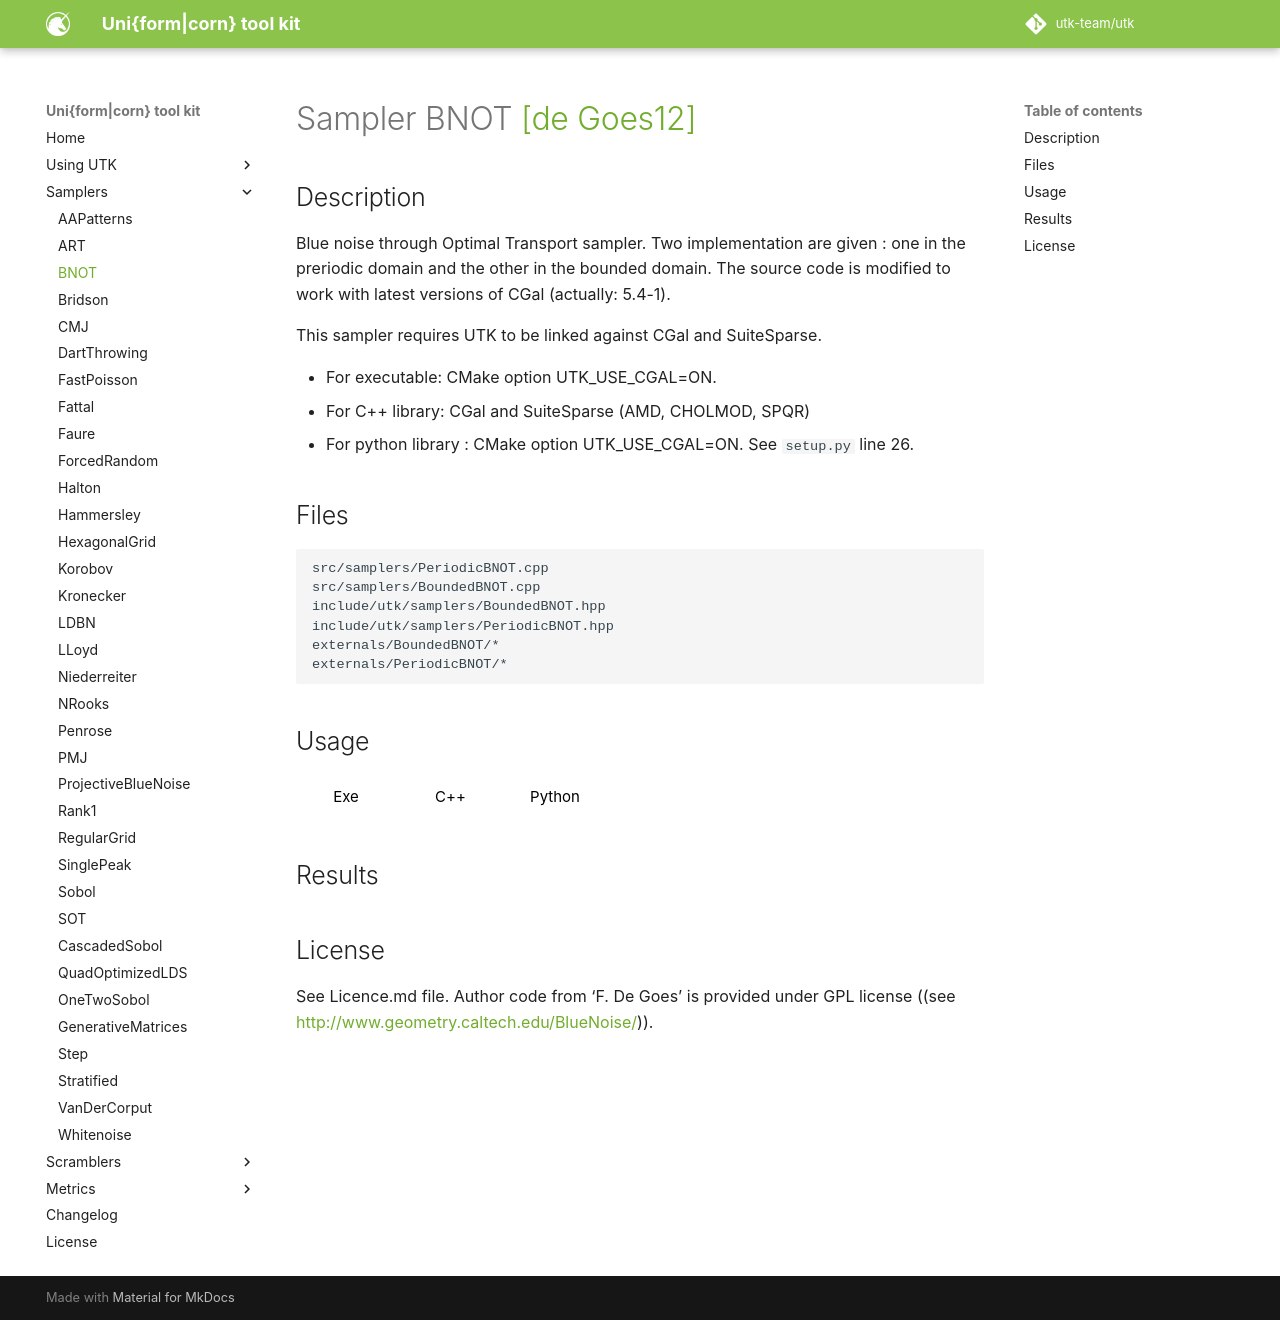

repository: utk-team/utk · page: samplers/BNOT/index.html · generator: mkdocs

# Sampler BNOT [[de Goes12]](http://www.geometry.caltech.edu/BlueNoise/)

## Description

Blue noise through Optimal Transport sampler. Two implementation are given : one in the preriodic
domain and the other in the bounded domain. The source code is modified to work with latest versions of CGal (actually: 5.4-1).

This sampler requires UTK to be linked against CGal and SuiteSparse. 

* For executable: CMake option UTK_USE_CGAL=ON.
* For C++ library: CGal and SuiteSparse (AMD, CHOLMOD, SPQR) 
* For python library : CMake option UTK_USE_CGAL=ON. See `setup.py` line 26.

## Files

```
src/samplers/PeriodicBNOT.cpp  
src/samplers/BoundedBNOT.cpp
include/utk/samplers/BoundedBNOT.hpp
include/utk/samplers/PeriodicBNOT.hpp
externals/BoundedBNOT/*
externals/PeriodicBNOT/*
```

## Usage


<button class="tablink exebutton" onclick="openCode('exe', this)" markdown="1">Exe</button> 
<button class="tablink cppbutton" onclick="openCode('cpp', this)" markdown="1">C++</button> 
<button class="tablink pybutton" onclick="openCode('py', this)" markdown="1">Python</button> 
<br/>
  

<div class="exe tabcontent">

```bash
Sampler BoundedBNOT sampler
Usage: ./src/samplers/BoundedBNOT [OPTIONS]

Options:
  -h,--help                   Print this help message and exit
  -n UINT REQUIRED            Number of points
  -d UINT                     UNUSED ! Here for compatibility with others.
  -s,--seed UINT              Seed (unspecified means 'random')
  -m UINT [1]                 Number of pointsets
  -o,--out TEXT [out.dat]     Output file (format). {i} splits outputs in multiple files and token is replaced by index.
  --silent                    Silence UTK logs
```

```bash
Sampler PeriodicBNOT sampler
Usage: ./src/samplers/PeriodicBNOT [OPTIONS]

Options:
  -h,--help                   Print this help message and exit
  -n UINT REQUIRED            Number of points
  -d UINT                     UNUSED ! Here for compatibility with others.
  -s,--seed UINT              Seed (unspecified means 'random')
  -m UINT [1]                 Number of pointsets
  -o,--out TEXT [out.dat]     Output file (format). {i} splits outputs in multiple files and token is replaced by index.
  --silent                    Silence UTK logs
```

</div>

<div class="cpp tabcontent">

```  cpp
#include <utk/utils/PointsetIO.hpp>
#include <utk/utils/Pointset.hpp>
#include <utk/samplers/SamplerPeriodicBNOT.hpp>
#include <utk/samplers/SamplerBoundedBNOT.hpp>

int main()
{
    utk::Pointset<double> pts;

    utk::SamplerPeriodicBNOT pbnot;
    utk::SamplerPeriodicBNOT bbnot;
    pbnot.setRandomSeed(/* empty means random, can also pass a number */);
    bbnot.setRandomSeed(/* empty means random, can also pass a number */);
   
    // Check for no errors
    if (pbnot.generateSamples(pts, 1024 /* Number of points */))
    {
        write_text_pointset("pbnotpatterns.dat", pts);
    }

    if (bbnot.generateSamples(pts, 1024 /* Number of points */))
    {
        write_text_pointset("pbnotpatterns.dat", pts);
    }
}
```  

</div>

<div class="py tabcontent">

``` python
import pyutk

pbnot = pyutk.PBNOT()
bbnot = pyutk.BBNOT()

samples = pbnot.sample(1024) # This is a numpy array !
samples = bbnot.sample(1024) # This is a numpy array !
```  

</div>

## Results

<div class="results"></div>
<script>
  window.addEventListener('DOMContentLoaded', function() { show_results("BoundedBNOT"); }); 
</script>


## License

See Licence.md file. Author code from 'F. De Goes' is provided under GPL license ((see [http://www.geometry.caltech.edu/BlueNoise/](http://www.geometry.caltech.edu/BlueNoise/))).
